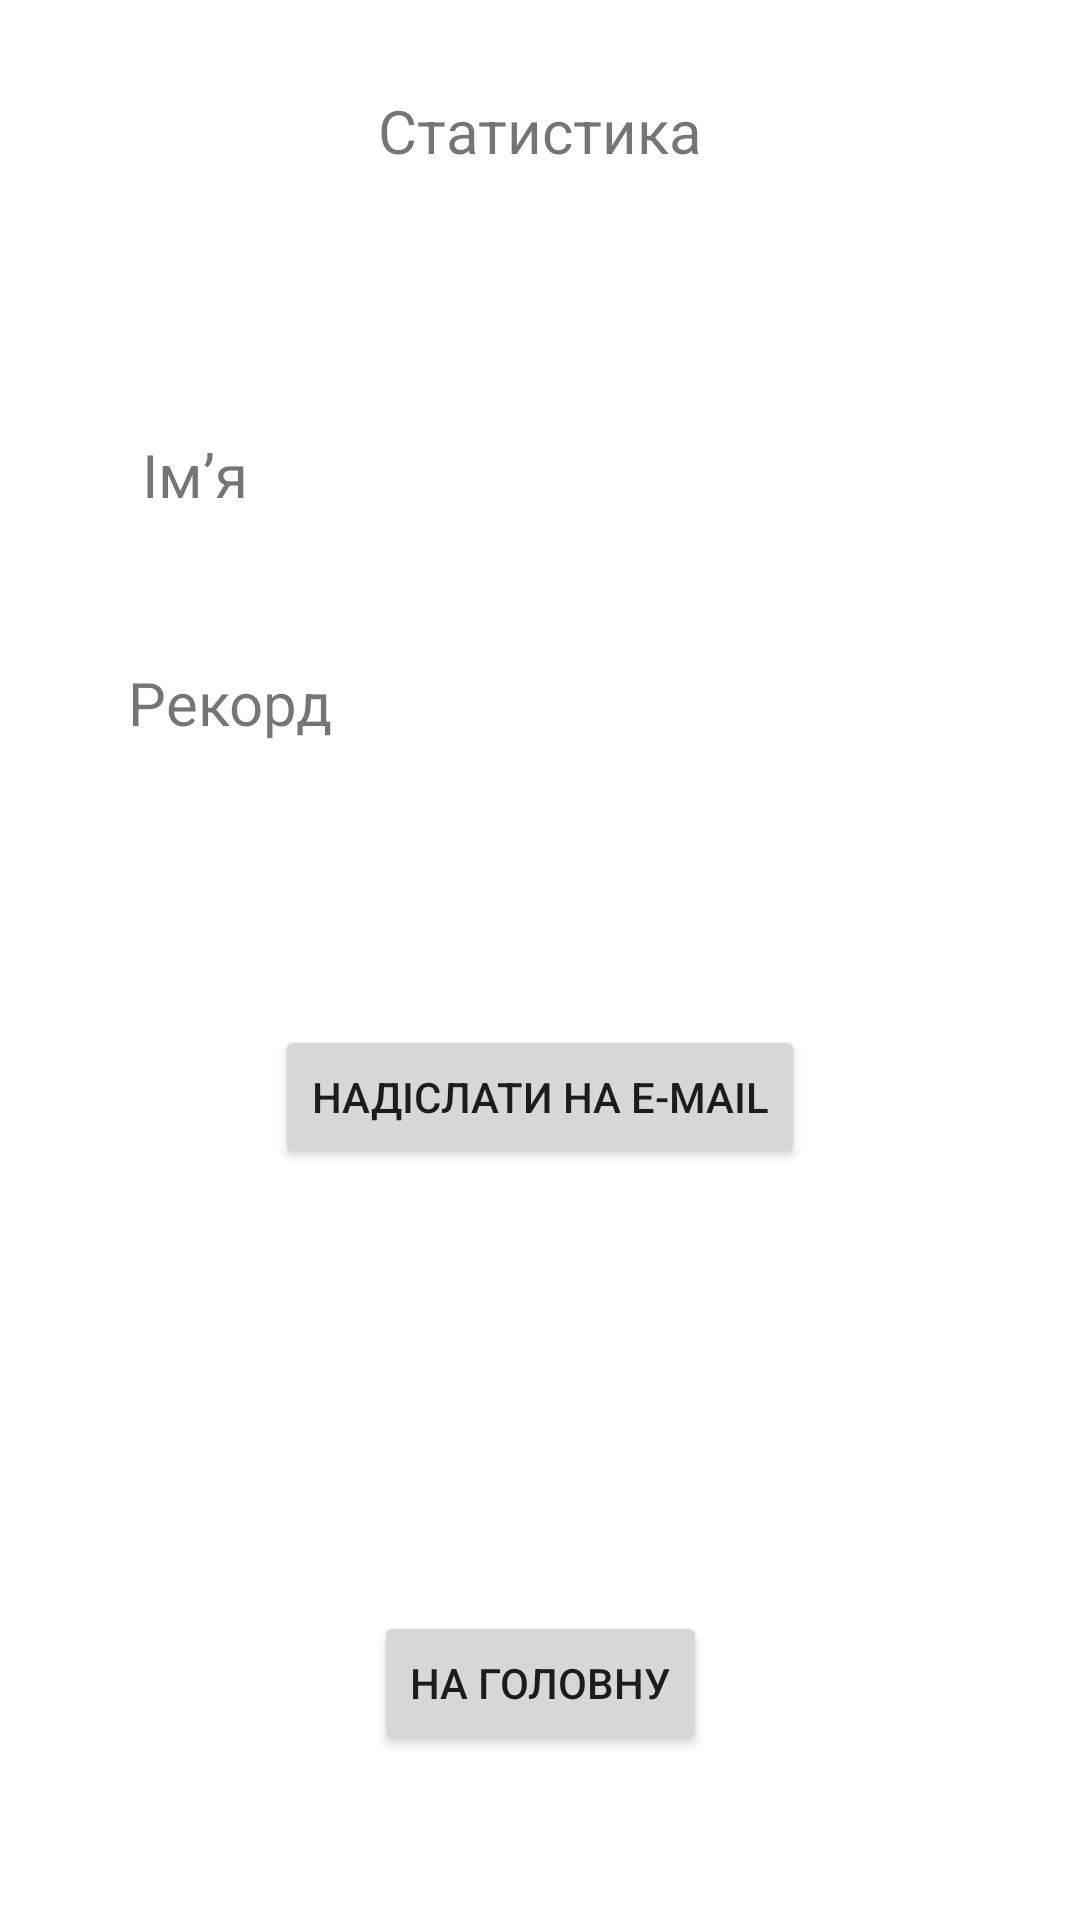

Write the Android layout XML for this screen, with the resource values it uses.
<!-- AndroidManifest.xml: application theme Theme.Labka -->
<!-- res/layout/fragment_statistic.xml -->
<?xml version="1.0" encoding="utf-8"?>
<androidx.constraintlayout.widget.ConstraintLayout xmlns:android="http://schemas.android.com/apk/res/android"
    xmlns:app="http://schemas.android.com/apk/res-auto"
    xmlns:tools="http://schemas.android.com/tools"
    android:id="@+id/frameLayout7"
    android:layout_width="match_parent"
    android:layout_height="match_parent"
    tools:context=".StatisticFragment">

    
    <TextView
        android:id="@+id/textView6"
        android:layout_width="wrap_content"
        android:layout_height="wrap_content"
        android:text="@string/statistic"
        android:textSize="20sp"
        app:layout_constraintBottom_toBottomOf="parent"
        app:layout_constraintEnd_toEndOf="parent"
        app:layout_constraintHorizontal_bias="0.501"
        app:layout_constraintStart_toStartOf="parent"
        app:layout_constraintTop_toTopOf="parent"
        app:layout_constraintVertical_bias="0.049" />

    <TextView
        android:id="@+id/textView10"
        android:layout_width="wrap_content"
        android:layout_height="wrap_content"
        android:text="@string/name"
        android:textSize="20sp"
        app:layout_constraintBottom_toBottomOf="parent"
        app:layout_constraintEnd_toEndOf="parent"
        app:layout_constraintHorizontal_bias="0.146"
        app:layout_constraintStart_toStartOf="parent"
        app:layout_constraintTop_toTopOf="parent"
        app:layout_constraintVertical_bias="0.236" />

    <TextView
        android:id="@+id/stat_name_textView"
        android:layout_width="140dp"
        android:layout_height="wrap_content"
        android:textSize="20sp"
        app:layout_constraintBottom_toBottomOf="parent"
        app:layout_constraintEnd_toEndOf="parent"
        app:layout_constraintHorizontal_bias="0.859"
        app:layout_constraintStart_toStartOf="parent"
        app:layout_constraintTop_toTopOf="parent"
        app:layout_constraintVertical_bias="0.236" />

    <TextView
        android:id="@+id/textView12"
        android:layout_width="wrap_content"
        android:layout_height="wrap_content"
        android:text="@string/max_score"
        android:textSize="20sp"
        app:layout_constraintBottom_toBottomOf="parent"
        app:layout_constraintEnd_toEndOf="parent"
        app:layout_constraintHorizontal_bias="0.146"
        app:layout_constraintStart_toStartOf="parent"
        app:layout_constraintTop_toTopOf="parent"
        app:layout_constraintVertical_bias="0.36" />

    <TextView
        android:id="@+id/stat_highscore_textView"
        android:layout_width="140dp"
        android:layout_height="wrap_content"
        android:textSize="20sp"
        app:layout_constraintBottom_toBottomOf="parent"
        app:layout_constraintEnd_toEndOf="parent"
        app:layout_constraintHorizontal_bias="0.859"
        app:layout_constraintStart_toStartOf="parent"
        app:layout_constraintTop_toTopOf="parent"
        app:layout_constraintVertical_bias="0.36" />

    <Button
        android:id="@+id/stat_go_main_btn"
        android:layout_width="wrap_content"
        android:layout_height="wrap_content"
        android:text="@string/main_page"
        app:layout_constraintBottom_toBottomOf="parent"
        app:layout_constraintEnd_toEndOf="parent"
        app:layout_constraintStart_toStartOf="parent"
        app:layout_constraintTop_toTopOf="parent"
        app:layout_constraintVertical_bias="0.907" />

    <Button
        android:id="@+id/stat_send_on_email_btn"
        android:layout_width="wrap_content"
        android:layout_height="wrap_content"
        android:text="@string/send_on_email"
        app:layout_constraintBottom_toBottomOf="parent"
        app:layout_constraintEnd_toEndOf="parent"
        app:layout_constraintStart_toStartOf="parent"
        app:layout_constraintTop_toTopOf="parent"
        app:layout_constraintVertical_bias="0.577" />

</androidx.constraintlayout.widget.ConstraintLayout>
<!-- resources referenced by this layout -->
<resources>
  <string name="main_page">На головну</string>
  <string name="max_score">Рекорд</string>
  <string name="name">Імʼя</string>
  <string name="send_on_email">Надіслати на E-mail</string>
  <string name="statistic">Статистика</string>
  <style name="Theme.Labka" parent="Theme.MaterialComponents.DayNight.DarkActionBar">
          
          <item name="colorPrimary">@color/purple_500</item>
          <item name="colorPrimaryVariant">@color/purple_700</item>
          <item name="colorOnPrimary">@color/white</item>
          
          <item name="colorSecondary">@color/teal_200</item>
          <item name="colorSecondaryVariant">@color/teal_700</item>
          <item name="colorOnSecondary">@color/black</item>
          
          <item name="android:statusBarColor" tools:targetApi="l">?attr/colorPrimaryVariant</item>
          
      </style>
  <color name="purple_500">#FF6200EE</color>
  <color name="purple_700">#FF3700B3</color>
  <color name="white">#FFFFFFFF</color>
  <color name="teal_200">#FF03DAC5</color>
  <color name="teal_700">#FF018786</color>
  <color name="black">#FF000000</color>
</resources>
